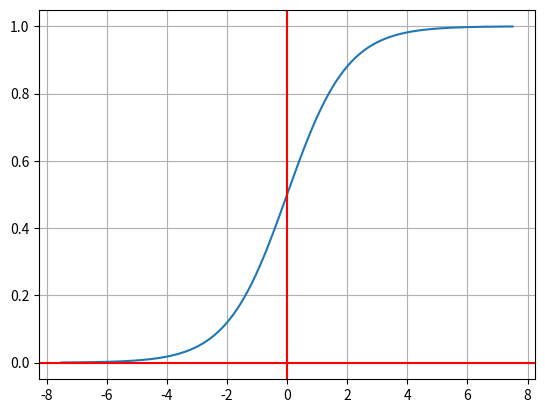

Write the Python code that produced this figure.
import matplotlib.pyplot as plt; import numpy as np; import os
os.system('clear')

def f(x):
    return 1/(1+np.exp(-x))

x = np.linspace(-7.5, 7.5, num = 1000)
y = f(x)

fig, ax = plt.subplots()
ax.plot(x, y)
ax.grid()
ax.axhline(y = 0, color = 'r')
ax.axvline(x = 0, color = 'r')
plt.show()
